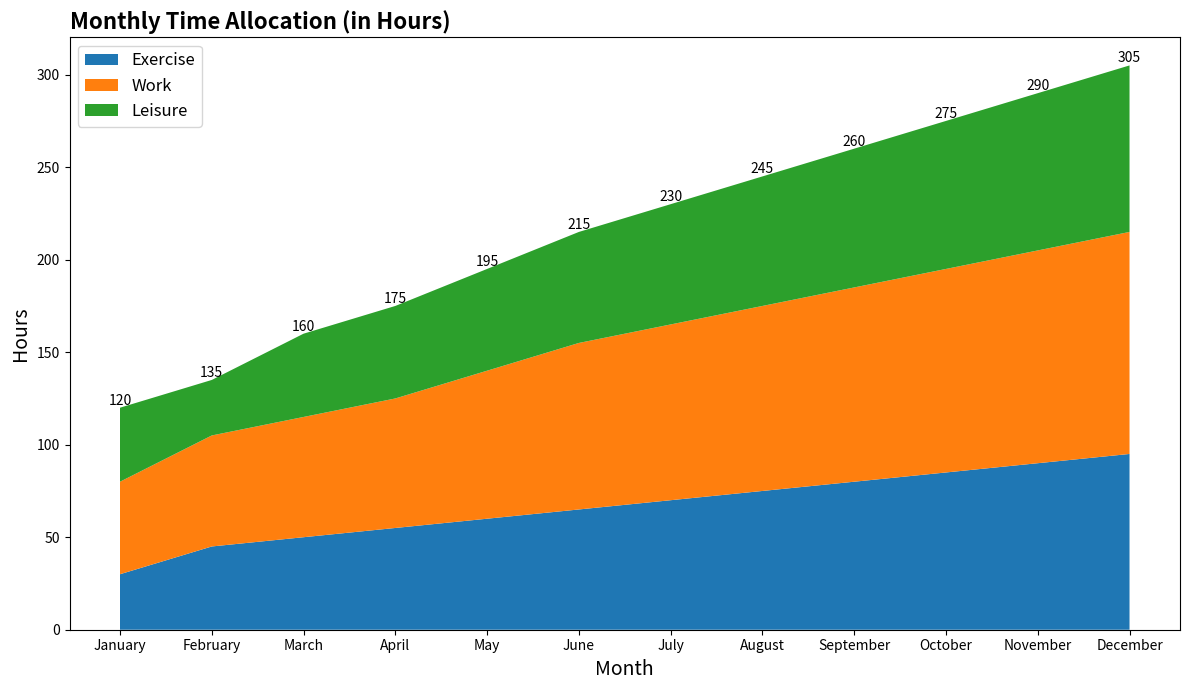

Reproduce this figure in Python.

import matplotlib.pyplot as plt

# Data for the stacked area chart
months = ['January', 'February', 'March', 'April', 'May', 'June', 
          'July', 'August', 'September', 'October', 'November', 'December']
exercise = [30, 45, 50, 55, 60, 65, 70, 75, 80, 85, 90, 95]
work = [50, 60, 65, 70, 80, 90, 95, 100, 105, 110, 115, 120]
leisure = [40, 30, 45, 50, 55, 60, 65, 70, 75, 80, 85, 90]

# Create the stacked area chart
fig, ax = plt.subplots(figsize=(12, 7)) # Modify figure size
ax.stackplot(months, exercise, work, leisure, colors=['#1f77b4', '#ff7f0e', '#2ca02c'])

# Customize the chart with a title and labels
ax.set_title('Monthly Time Allocation (in Hours)', fontsize=16, fontweight='bold', loc='left')
ax.set_xlabel('Month', fontsize=14)
ax.set_ylabel('Hours', fontsize=14)

# Assign annotation/text label on the chart.
for i in range(len(months)):
    ax.text(i, exercise[i] + work[i] + leisure[i], f"{exercise[i] + work[i] + leisure[i]}", ha='center', va='bottom', fontsize=10)

# Add a legend
ax.legend(['Exercise', 'Work', 'Leisure'], loc='upper left', fontsize=12)

# Show the figure
plt.tight_layout()
plt.show()
